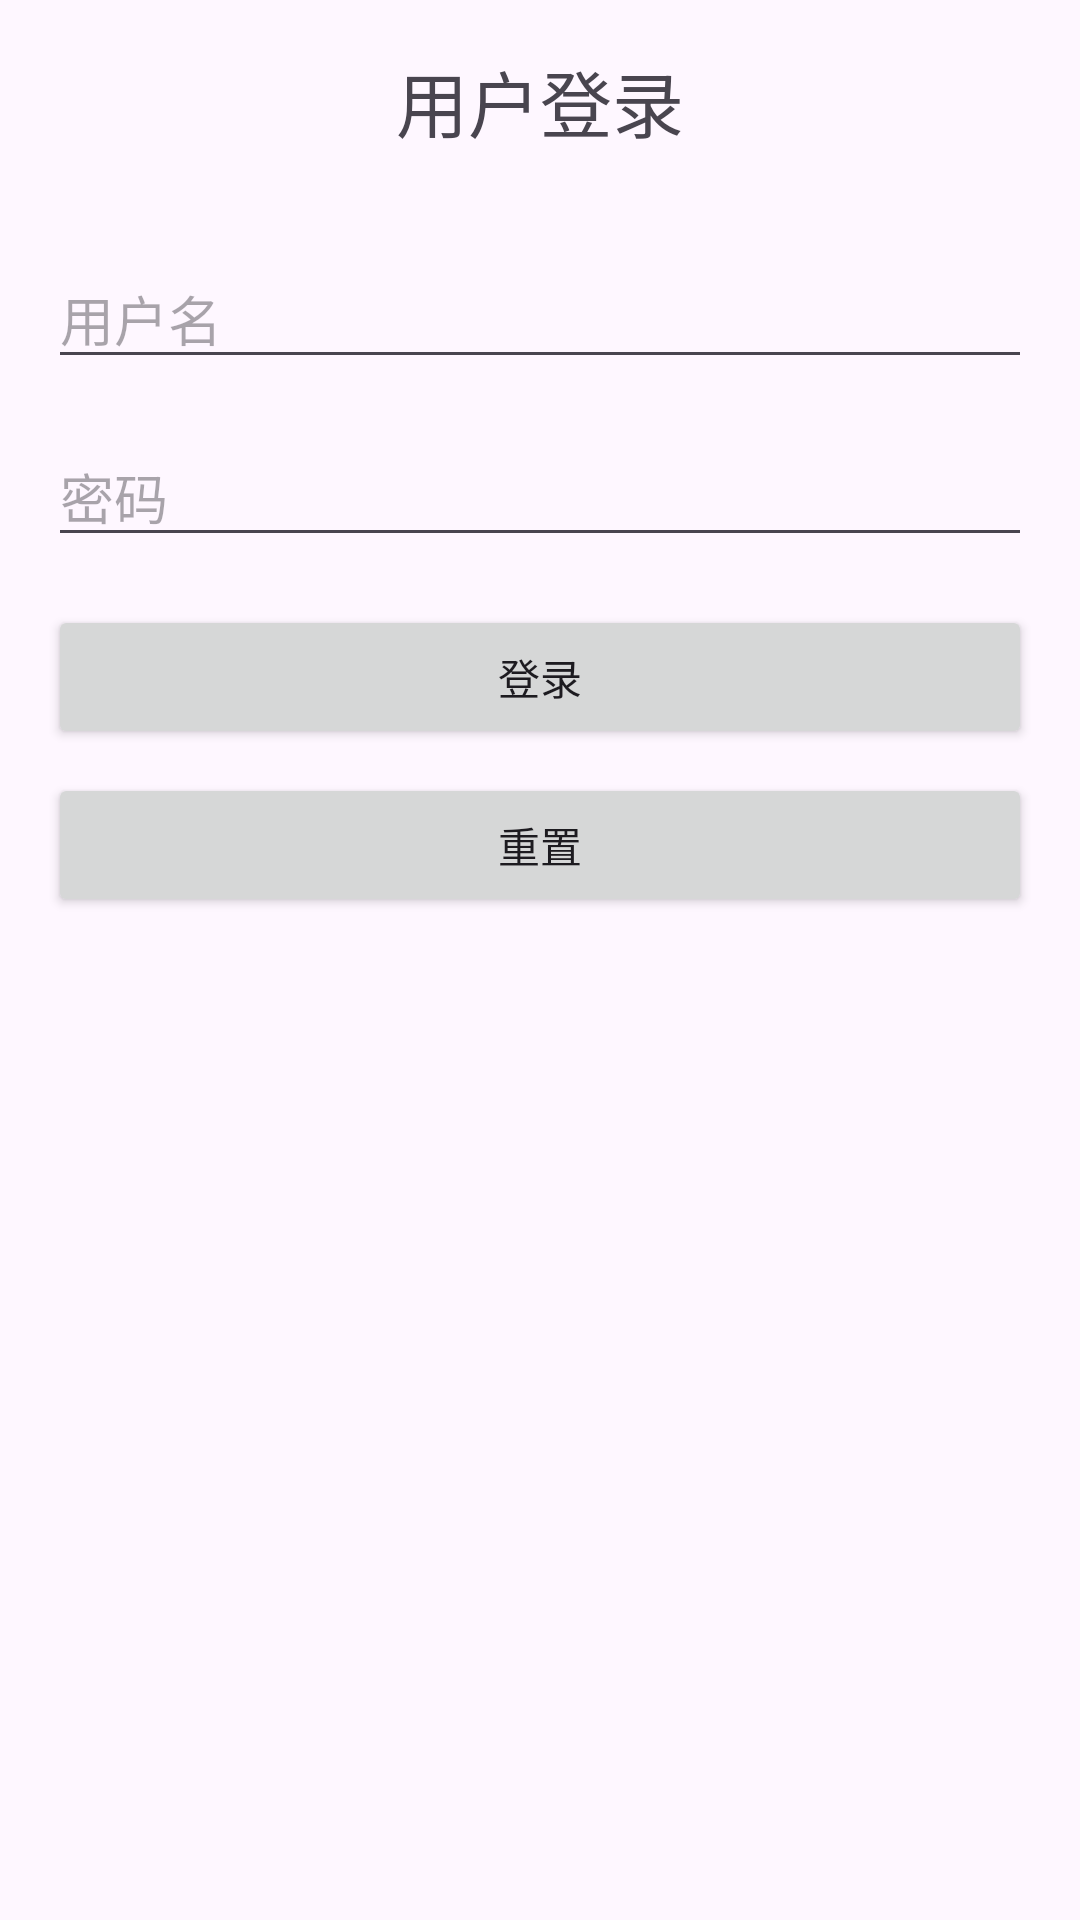

Write the Android layout XML for this screen, with the resource values it uses.
<!-- AndroidManifest.xml: application theme Theme.YDemo -->
<!-- res/layout/activity_main.xml -->
<RelativeLayout xmlns:android="http://schemas.android.com/apk/res/android"
    android:layout_width="match_parent"
    android:layout_height="match_parent"
    android:padding="16dp">

    <TextView
        android:id="@+id/login_title"
        android:layout_width="wrap_content"
        android:layout_height="wrap_content"
        android:text="用户登录"
        android:textSize="24sp"
        android:layout_centerHorizontal="true"
        android:layout_marginBottom="32dp"/>

    <EditText
        android:id="@+id/username"
        android:layout_width="match_parent"
        android:layout_height="wrap_content"
        android:hint="用户名"
        android:layout_below="@id/login_title"
        android:layout_marginBottom="16dp"/>

    <EditText
        android:id="@+id/password"
        android:layout_width="match_parent"
        android:layout_height="wrap_content"
        android:hint="密码"
        android:layout_below="@id/username"
        android:layout_marginBottom="16dp"
        android:inputType="textPassword"/>

    <Button
        android:id="@+id/login_button"
        android:layout_width="match_parent"
        android:layout_height="wrap_content"
        android:text="登录"
        android:layout_below="@id/password"
        android:layout_marginBottom="8dp"/>

    <Button
        android:id="@+id/reset_button"
        android:layout_width="match_parent"
        android:layout_height="wrap_content"
        android:text="重置"
        android:layout_below="@id/login_button"/>

</RelativeLayout>
<!-- resources referenced by this layout -->
<resources>
  <style name="Theme.YDemo" parent="Base.Theme.YDemo" />
  <style name="Base.Theme.YDemo" parent="Theme.Material3.DayNight.NoActionBar">
          
          
      </style>
</resources>
